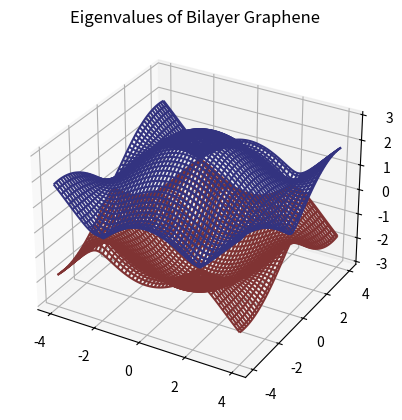

This figure's Python source:
import numpy as np
import matplotlib.pyplot as plt

def eiganvalue(x,y):

    def euler(val_x, val_y):
        exp = 1j*(val_x*x + val_y*y)
        return (np.e**(exp))
    
    mult_term = euler(-1/2,-np.sqrt(3)/4)
    sqrt_term = np.sqrt(euler(1/2,0) + euler(3/2,0) + euler(0,np.sqrt(3)/2) + 3*euler(1, np.sqrt(3)/2) + euler(2, np.sqrt(3)/2) + euler(1/2, np.sqrt(3)) + euler(3/2, np.sqrt(3)))
    
    term = abs(mult_term * sqrt_term)

    return term

x = np.linspace(-4, 4, 100)
y = np.linspace(-4, 4, 100)
  
X, Y = np.meshgrid(x, y)
Z = eiganvalue(X, Y)
fig = plt.figure()
ax = plt.axes(projection ='3d')
ax.plot_wireframe(X, Y, Z, color =(0.2,0.2,0.5,1))
ax.plot_wireframe(X, Y, -Z, color = (0.5,0.2,0.2,1)) 
plt.title("Eigenvalues of Bilayer Graphene")
plt.show()